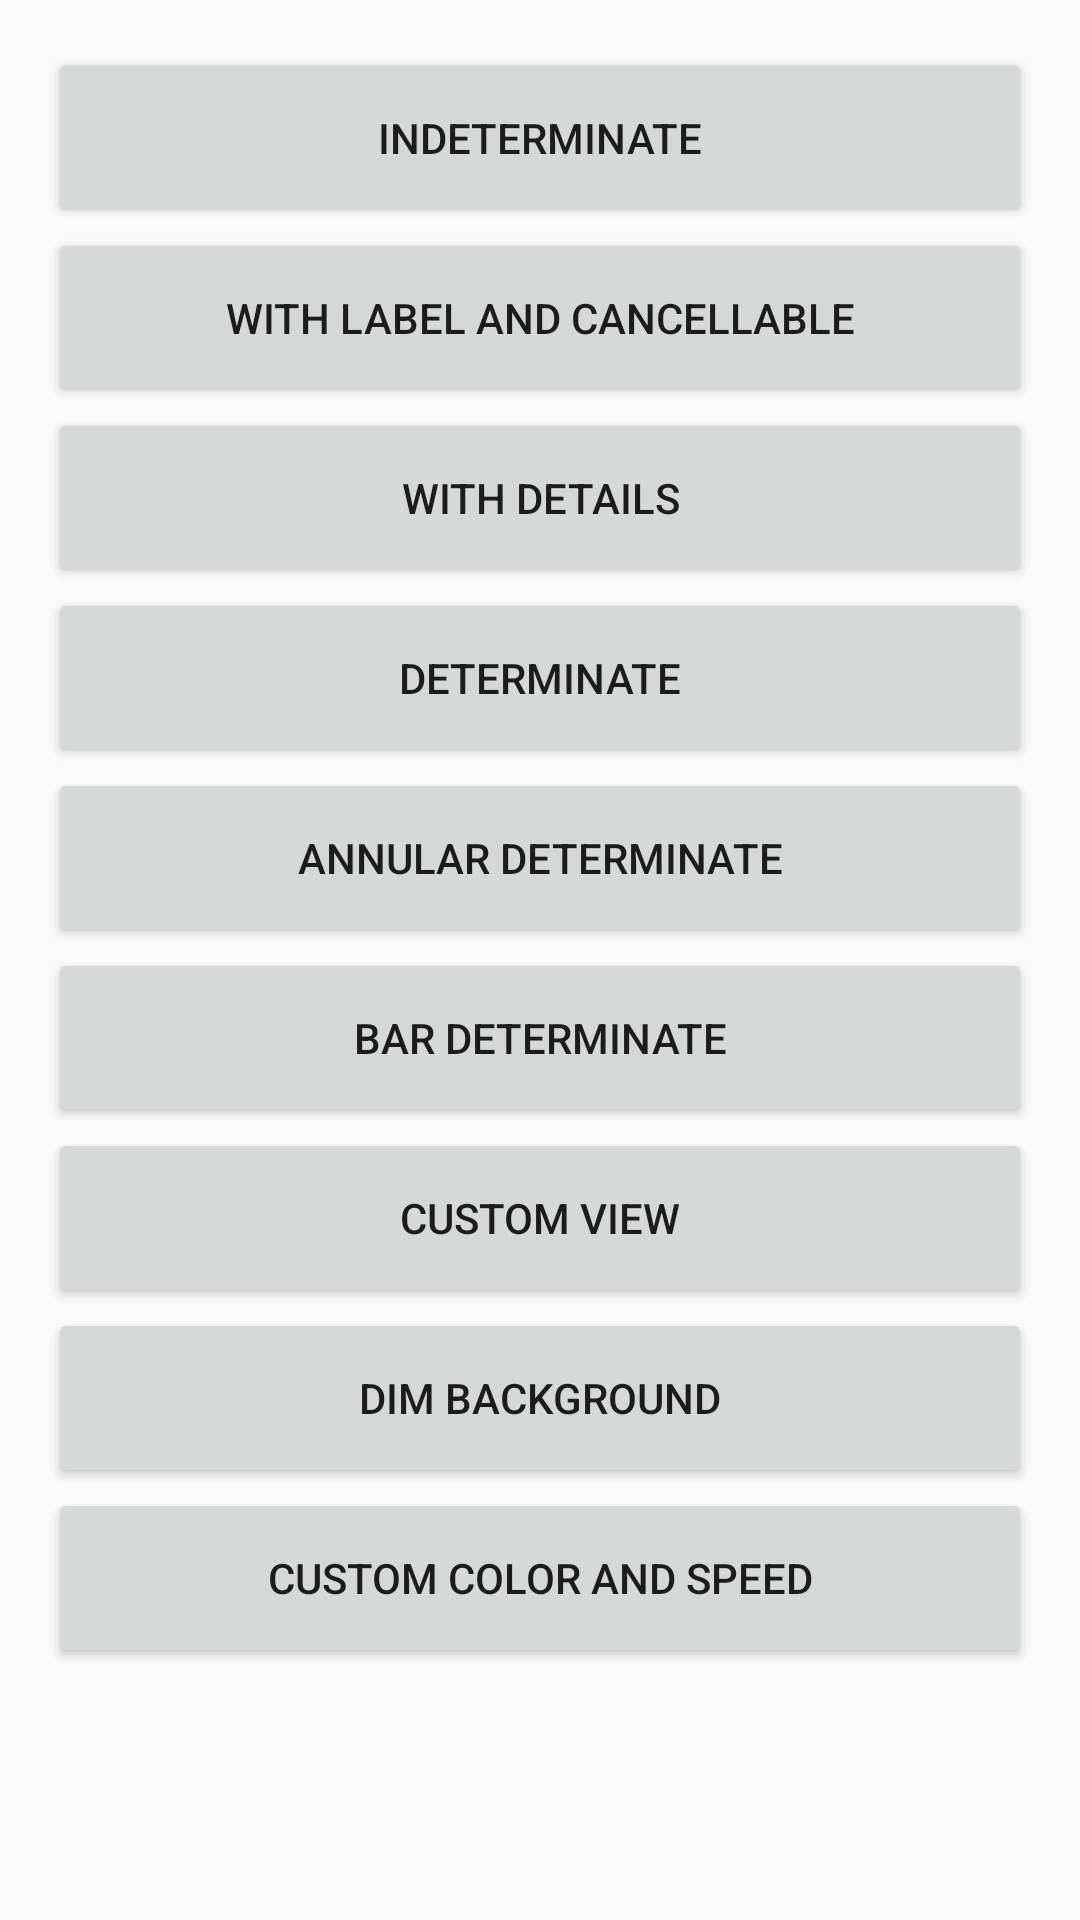

Android layout source for this screen:
<!-- AndroidManifest.xml: application theme AppTheme.NoActionBar -->
<!-- res/layout/activity_dialog_test.xml -->
<?xml version="1.0" encoding="utf-8"?>
<ScrollView
    xmlns:android="http://schemas.android.com/apk/res/android"
    xmlns:tools="http://schemas.android.com/tools"
    android:layout_width="match_parent"
    android:layout_height="match_parent">

    <LinearLayout
        android:layout_width="match_parent"
        android:layout_height="wrap_content"
        android:orientation="vertical"
        android:paddingBottom="@dimen/activity_vertical_margin"
        android:paddingLeft="@dimen/activity_horizontal_margin"
        android:paddingRight="@dimen/activity_horizontal_margin"
        android:paddingTop="@dimen/activity_vertical_margin">

        <Button
            android:id="@+id/indeterminate"
            android:layout_width="match_parent"
            android:layout_height="60dp"
            android:text="Indeterminate"/>

        <Button
            android:id="@+id/label_indeterminate"
            android:layout_width="match_parent"
            android:layout_height="60dp"
            android:text="With label and cancellable"/>

        <Button
            android:id="@+id/detail_indeterminate"
            android:layout_width="match_parent"
            android:layout_height="60dp"
            android:text="With details"/>

        <Button
            android:id="@+id/determinate"
            android:layout_width="match_parent"
            android:layout_height="60dp"
            android:text="Determinate"/>

        <Button
            android:id="@+id/annular_determinate"
            android:layout_width="match_parent"
            android:layout_height="60dp"
            android:text="Annular determinate"/>

        <Button
            android:id="@+id/bar_determinate"
            android:layout_width="match_parent"
            android:layout_height="60dp"
            android:text="Bar determinate"/>

        <Button
            android:id="@+id/custom_view"
            android:layout_width="match_parent"
            android:layout_height="60dp"
            android:text="Custom view"/>

        <Button
            android:id="@+id/dim_background"
            android:layout_width="match_parent"
            android:layout_height="60dp"
            android:text="Dim background"/>

        <Button
            android:id="@+id/custom_color_animate"
            android:layout_width="match_parent"
            android:layout_height="60dp"
            android:text="Custom color and speed"/>
    </LinearLayout>
</ScrollView>
<!-- resources referenced by this layout -->
<resources>
  <dimen name="activity_horizontal_margin">16dp</dimen>
  <dimen name="activity_vertical_margin">16dp</dimen>
  <style name="AppTheme.NoActionBar">
          <item name="windowActionBar">false</item>
          <item name="windowNoTitle">true</item>
      </style>
</resources>
